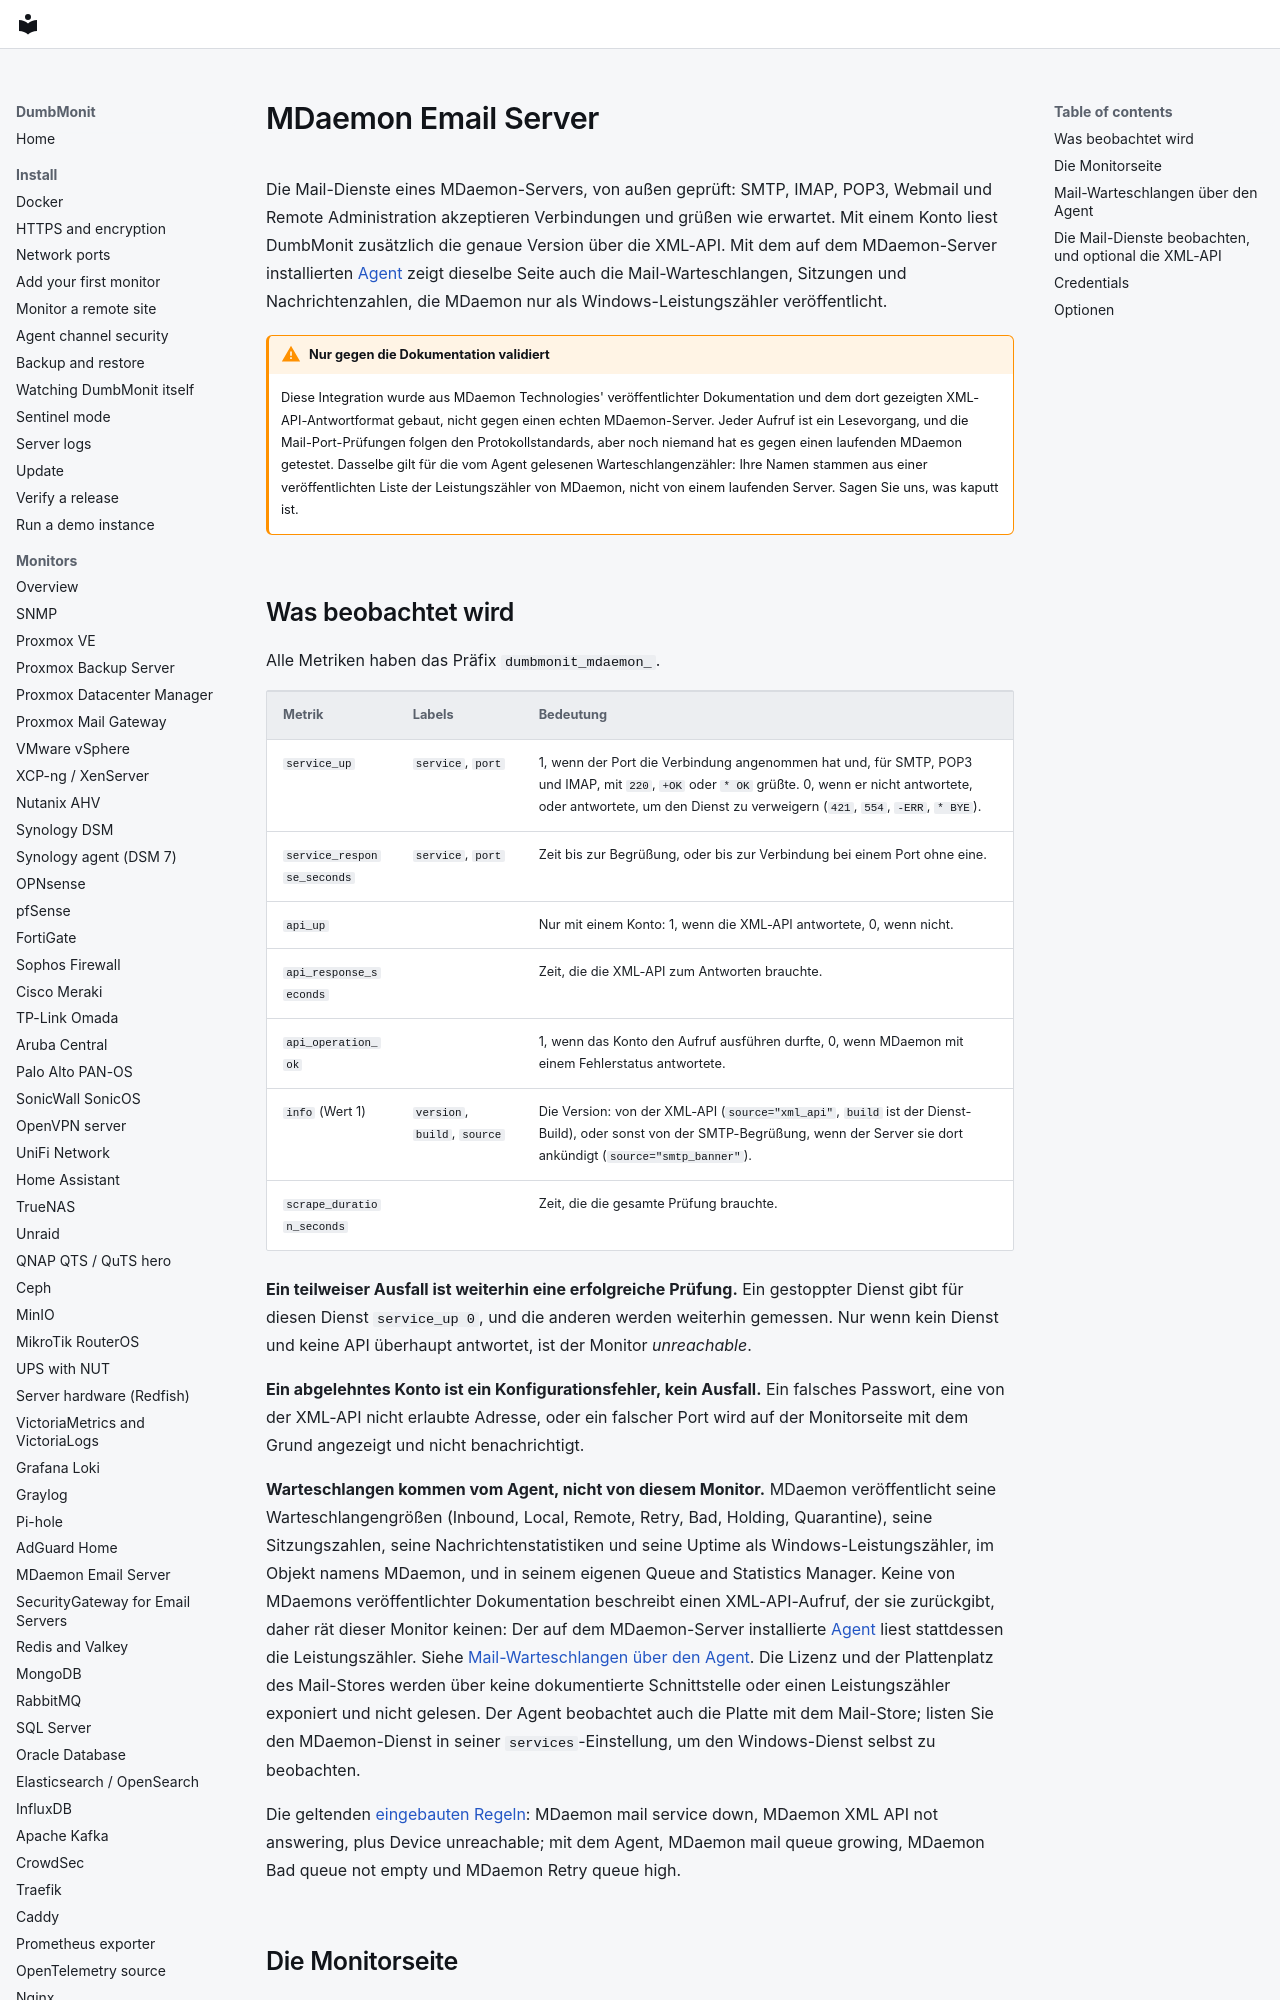

repository: laupernoe/dumbmonit · page: devices/mdaemon.de/index.html · generator: mkdocs

# MDaemon Email Server

Die Mail-Dienste eines MDaemon-Servers, von außen geprüft: SMTP, IMAP,
POP3, Webmail und Remote Administration akzeptieren Verbindungen und
grüßen wie erwartet. Mit einem Konto liest DumbMonit zusätzlich die
genaue Version über die XML-API. Mit dem auf dem MDaemon-Server
installierten [Agent](agent.md) zeigt dieselbe Seite auch die
Mail-Warteschlangen, Sitzungen und Nachrichtenzahlen, die MDaemon nur
als Windows-Leistungszähler veröffentlicht.

!!! warning "Nur gegen die Dokumentation validiert"

    Diese Integration wurde aus MDaemon Technologies' veröffentlichter
    Dokumentation und dem dort gezeigten XML-API-Antwortformat gebaut,
    nicht gegen einen echten MDaemon-Server. Jeder Aufruf ist ein
    Lesevorgang, und die Mail-Port-Prüfungen folgen den
    Protokollstandards, aber noch niemand hat es gegen einen laufenden
    MDaemon getestet. Dasselbe gilt für die vom Agent gelesenen
    Warteschlangenzähler: Ihre Namen stammen aus einer veröffentlichten
    Liste der Leistungszähler von MDaemon, nicht von einem laufenden
    Server. Sagen Sie uns, was kaputt ist.

## Was beobachtet wird

Alle Metriken haben das Präfix `dumbmonit_mdaemon_`.

| Metrik | Labels | Bedeutung |
|---|---|---|
| `service_up` | `service`, `port` | 1, wenn der Port die Verbindung angenommen hat und, für SMTP, POP3 und IMAP, mit `220`, `+OK` oder `* OK` grüßte. 0, wenn er nicht antwortete, oder antwortete, um den Dienst zu verweigern (`421`, `554`, `-ERR`, `* BYE`). |
| `service_response_seconds` | `service`, `port` | Zeit bis zur Begrüßung, oder bis zur Verbindung bei einem Port ohne eine. |
| `api_up` | | Nur mit einem Konto: 1, wenn die XML-API antwortete, 0, wenn nicht. |
| `api_response_seconds` | | Zeit, die die XML-API zum Antworten brauchte. |
| `api_operation_ok` | | 1, wenn das Konto den Aufruf ausführen durfte, 0, wenn MDaemon mit einem Fehlerstatus antwortete. |
| `info` (Wert 1) | `version`, `build`, `source` | Die Version: von der XML-API (`source="xml_api"`, `build` ist der Dienst-Build), oder sonst von der SMTP-Begrüßung, wenn der Server sie dort ankündigt (`source="smtp_banner"`). |
| `scrape_duration_seconds` | | Zeit, die die gesamte Prüfung brauchte. |

**Ein teilweiser Ausfall ist weiterhin eine erfolgreiche Prüfung.**
Ein gestoppter Dienst gibt für diesen Dienst `service_up 0`, und die
anderen werden weiterhin gemessen. Nur wenn kein Dienst und keine API
überhaupt antwortet, ist der Monitor *unreachable*.

**Ein abgelehntes Konto ist ein Konfigurationsfehler, kein Ausfall.**
Ein falsches Passwort, eine von der XML-API nicht erlaubte Adresse,
oder ein falscher Port wird auf der Monitorseite mit dem Grund
angezeigt und nicht benachrichtigt.

**Warteschlangen kommen vom Agent, nicht von diesem Monitor.** MDaemon
veröffentlicht seine Warteschlangengrößen (Inbound, Local, Remote,
Retry, Bad, Holding, Quarantine), seine Sitzungszahlen, seine
Nachrichtenstatistiken und seine Uptime als Windows-Leistungszähler,
im Objekt namens MDaemon, und in seinem eigenen Queue and Statistics
Manager. Keine von MDaemons veröffentlichter Dokumentation beschreibt
einen XML-API-Aufruf, der sie zurückgibt, daher rät dieser Monitor
keinen: Der auf dem MDaemon-Server installierte [Agent](agent.md)
liest stattdessen die Leistungszähler. Siehe
[Mail-Warteschlangen über den Agent](#mail-queues-through-the-agent).
Die Lizenz und der Plattenplatz des Mail-Stores werden über keine
dokumentierte Schnittstelle oder einen Leistungszähler exponiert und
nicht gelesen. Der Agent beobachtet auch die Platte mit dem
Mail-Store; listen Sie den MDaemon-Dienst in seiner
`services`-Einstellung, um den Windows-Dienst selbst zu beobachten.

Die geltenden [eingebauten Regeln](../alerting/rules.md#mdaemon-and-securitygateway):
MDaemon mail service down, MDaemon XML API not answering, plus Device
unreachable; mit dem Agent, MDaemon mail queue growing, MDaemon Bad
queue not empty und MDaemon Retry queue high.
